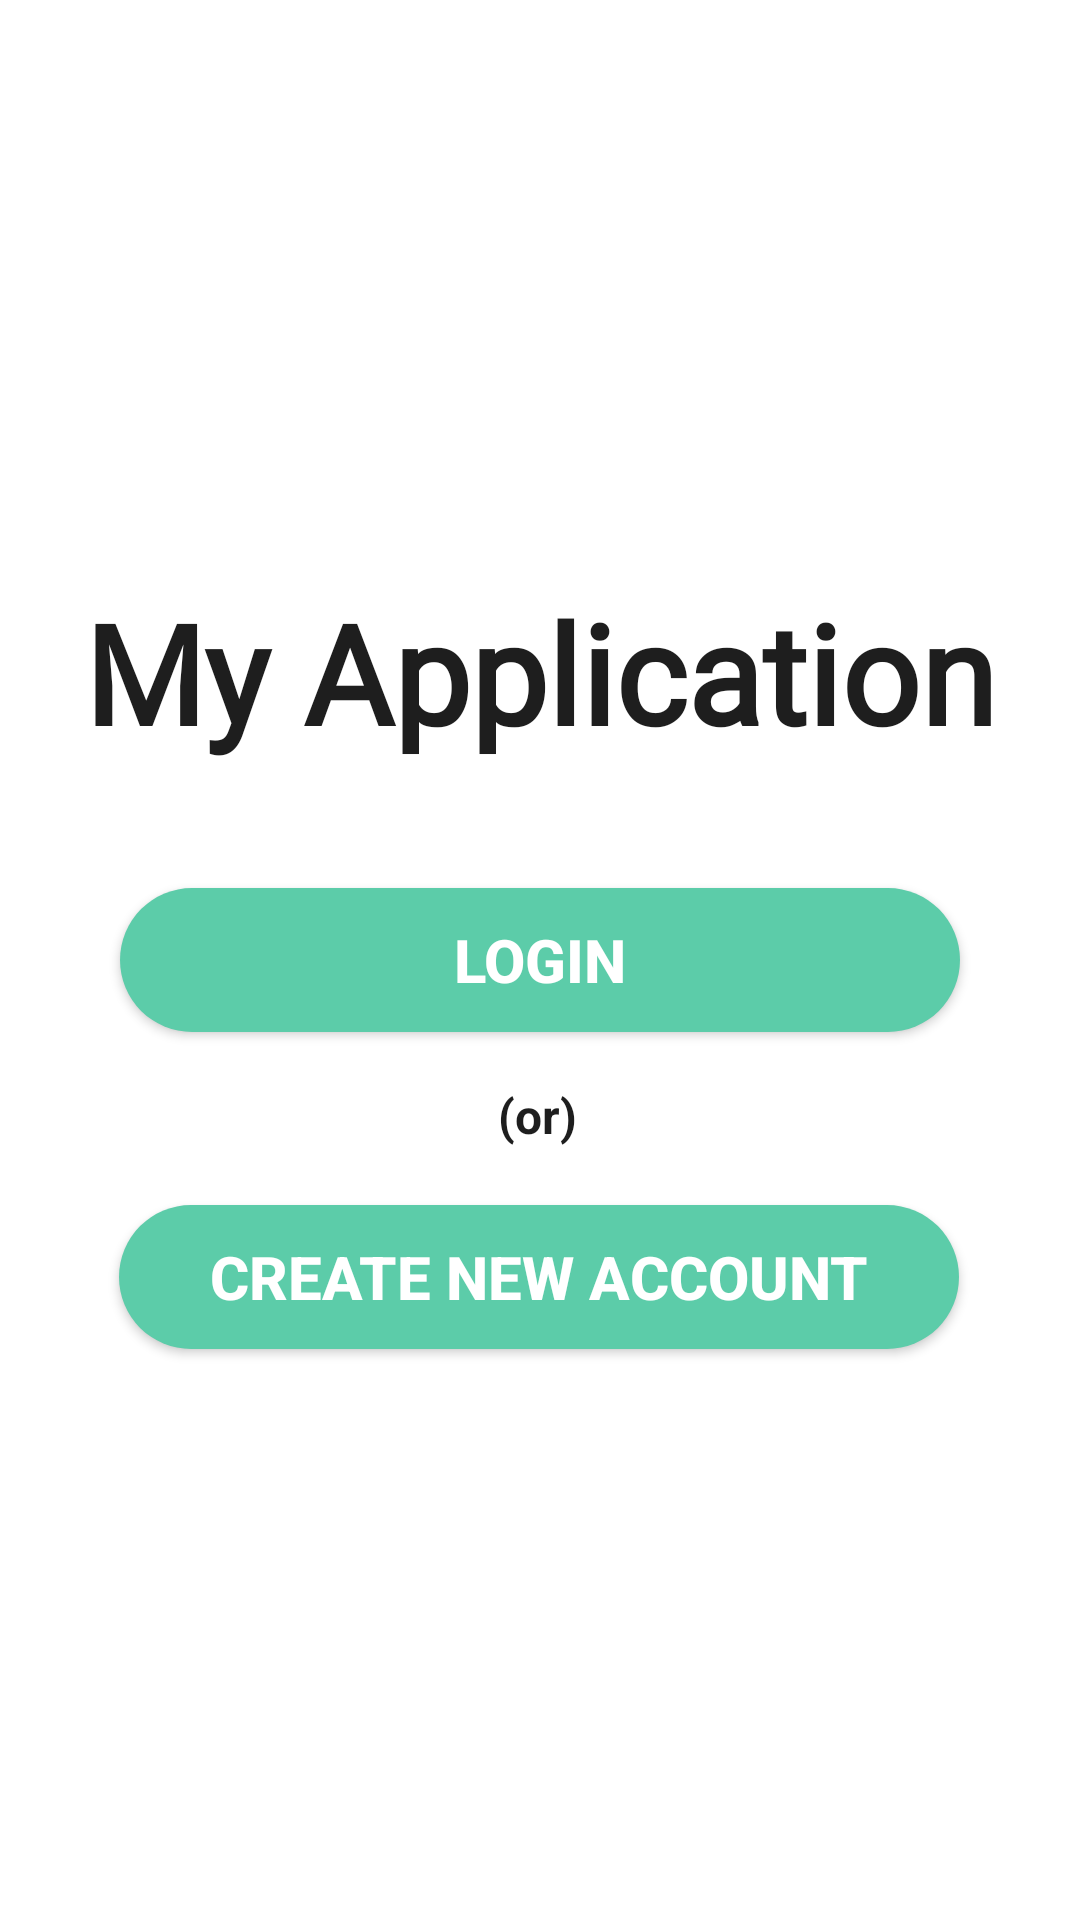

Android layout source for this screen:
<!-- AndroidManifest.xml: application theme AppTheme -->
<!-- res/layout/activity_start.xml -->
<?xml version="1.0" encoding="utf-8"?>
<androidx.constraintlayout.widget.ConstraintLayout xmlns:android="http://schemas.android.com/apk/res/android"
    xmlns:app="http://schemas.android.com/apk/res-auto"
    xmlns:tools="http://schemas.android.com/tools"
    android:layout_width="match_parent"
    android:layout_height="match_parent"
    android:orientation="vertical"
    android:gravity="center"
    android:background="?attr/backgroundcolor"
    tools:context=".StartActivity">

    <TextView
        android:id="@+id/textView2"
        android:layout_width="wrap_content"
        android:layout_height="wrap_content"
        android:fontFamily="@font/aladin"
        android:text="@string/app_name"
        android:textAllCaps="false"
        android:textColor="?attr/textcolor"
        android:textSize="46sp"
        android:textStyle="bold"
        app:layout_constraintBottom_toBottomOf="parent"
        app:layout_constraintEnd_toEndOf="parent"
        app:layout_constraintHorizontal_bias="0.498"
        app:layout_constraintStart_toStartOf="parent"
        app:layout_constraintTop_toTopOf="parent"
        app:layout_constraintVertical_bias="0.334" />

    <Button
        android:id="@+id/login"
        android:layout_width="280dp"
        android:layout_height="wrap_content"
        android:background="@drawable/button"
        android:text="Login"
        android:textAllCaps="true"
        android:textColor="@android:color/background_light"
        android:textSize="20sp"
        android:textStyle="bold"
        app:layout_constraintBottom_toBottomOf="parent"
        app:layout_constraintEnd_toEndOf="parent"
        app:layout_constraintStart_toStartOf="parent"
        app:layout_constraintTop_toTopOf="parent" />

    <TextView
        android:id="@+id/textView3"
        android:layout_width="wrap_content"
        android:layout_height="wrap_content"
        android:text="(or)"
        android:textColor="?attr/textcolor"
        android:textSize="16dp"
        android:textStyle="bold"
        app:layout_constraintBottom_toBottomOf="parent"
        app:layout_constraintEnd_toEndOf="parent"
        app:layout_constraintHorizontal_bias="0.498"
        app:layout_constraintStart_toStartOf="parent"
        app:layout_constraintTop_toBottomOf="@+id/login"
        app:layout_constraintVertical_bias="0.062" />

    <Button
        android:id="@+id/create"
        android:layout_width="280dp"
        android:layout_height="wrap_content"
        android:background="@drawable/button"
        android:text="Create new account"
        android:textAllCaps="true"
        android:textColor="@android:color/background_light"
        android:textSize="20sp"
        android:textStyle="bold"
        app:layout_constraintBottom_toBottomOf="parent"
        app:layout_constraintEnd_toEndOf="parent"
        app:layout_constraintHorizontal_bias="0.496"
        app:layout_constraintStart_toStartOf="parent"
        app:layout_constraintTop_toBottomOf="@+id/textView3"
        app:layout_constraintVertical_bias="0.091" />


</androidx.constraintlayout.widget.ConstraintLayout>
<!-- resources referenced by this layout -->
<resources>
  <!-- drawable button (drawable) -->
  <?xml version="1.0" encoding="utf-8"?>
  <shape android:shape="rectangle" xmlns:android="http://schemas.android.com/apk/res/android">
      <corners android:radius="25dp"/>
      <solid android:color="?attr/buttoncolor"/>
  </shape>
  <string name="app_name">My Application</string>
  <style name="AppTheme" parent="Theme.AppCompat.Light.NoActionBar">
          
          <item name="colorPrimary">@color/colorPrimary</item>
          <item name="colorPrimaryDark">@color/colorPrimaryDark</item>
          <item name="colorAccent">@color/colorAccent</item>
          <item name="backgroundcolor">#FFFFFF</item>
          <item name="textcolor">#1E1E1E</item>
          <item name="texthintcolor">#6E6E6E</item>
          <item name="inputbackground">#D3D3D3</item>
          <item name="chatleftcolor">#535353</item>
          <item name="chatrightcolor">#BBBABA</item>
          <item name="buttoncolor">#5CCCA9</item>
          <item name="toolbarcolor">#FFFFFF</item>
          <item name="tabcolor">#5CCCA9</item>
          <item name="cardbackground">#ffffff</item>
          <item name="bottomnavigationcolor">#5CCCA9</item>
          <item name="android:windowAnimationStyle">@style/WindowAnimationTransistion</item>
  
      </style>
  <color name="colorPrimary">#5CCCA9</color>
  <color name="colorPrimaryDark">#E7E7E7</color>
  <color name="colorAccent">#5CCCA9</color>
  <style name="WindowAnimationTransistion">
          <item name="android:windowEnterAnimation">@android:anim/slide_in_left</item>
          <item name="android:windowExitAnimation">@android:anim/slide_out_right</item>
      </style>
</resources>
